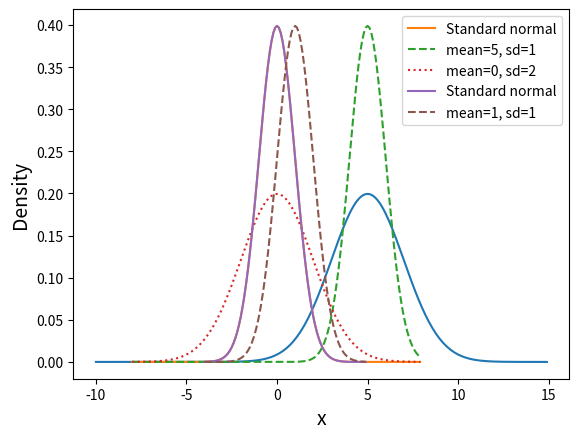

Recreate this plot in Python.
from scipy.stats import norm
import matplotlib.pyplot as plt
import numpy as np

# Set the mean and standard deviation
mu, sigma = 5, 2

# Calculates the density curve's value at x=3
P = norm.pdf(3, mu, sigma)
print('P(X=3) =', P)

# Calculate P(3<=X<=4) = P(X<=4) - P(X<=3)
cp = norm.cdf(4, mu, sigma) - norm.cdf(3, mu, sigma)
print('P(3<=X<=4) =', cp)

# Calculate density curve for -10 to +15
x = np.arange(-10, 15, 0.1)
P = norm.pdf(x, mu, sigma)

# Plot probability density
plt.plot(x, P)
plt.xlabel('x', fontsize=14)
plt.ylabel('Density', fontsize=14)

# Plot multiple normal distributions
x = np.arange(-8, 8, 0.1)
plt.plot(x, norm.pdf(x, 0, 1), label='Standard normal', linestyle='solid')
plt.plot(x, norm.pdf(x, 5, 1), label='mean=5, sd=1', linestyle='dashed')
plt.plot(x, norm.pdf(x, 0, 2), label='mean=0, sd=2', linestyle='dotted')
plt.legend()

## Standard Normal Distribution
# Set the mean and standard deviation for a standard normal distribution
mu, sigma = 0, 1

# Calculate P(-1<=Z<1) = P(Z<=1 - P(Z<=-1)
cp = norm.cdf(1, mu, sigma) - norm.cdf(-1, mu, sigma)
print('P(-1<=Z<=1) =', cp)

# Set the mean and standard deviation for a 1,1 normal distribution
mu, sigma = 1, 1

# Calculate P(-1<=X<1) = P(X<=1 - P(X<=-1)
cp = norm.cdf(1, mu, sigma) - norm.cdf(-1, mu, sigma)
print('P(-1<=X<=1) =', cp)

# Calculate density curve for -1 to +1
x = np.arange(-10, 15, 0.1)
P = norm.pdf(x, mu, sigma)

# Plot multiple normal distributions
x = np.arange(-4, 5, 0.1)
plt.plot(x, norm.pdf(x, 0, 1), label='Standard normal', linestyle='solid')
plt.plot(x, norm.pdf(x, 1, 1), label='mean=1, sd=1', linestyle='dashed')
plt.legend()

